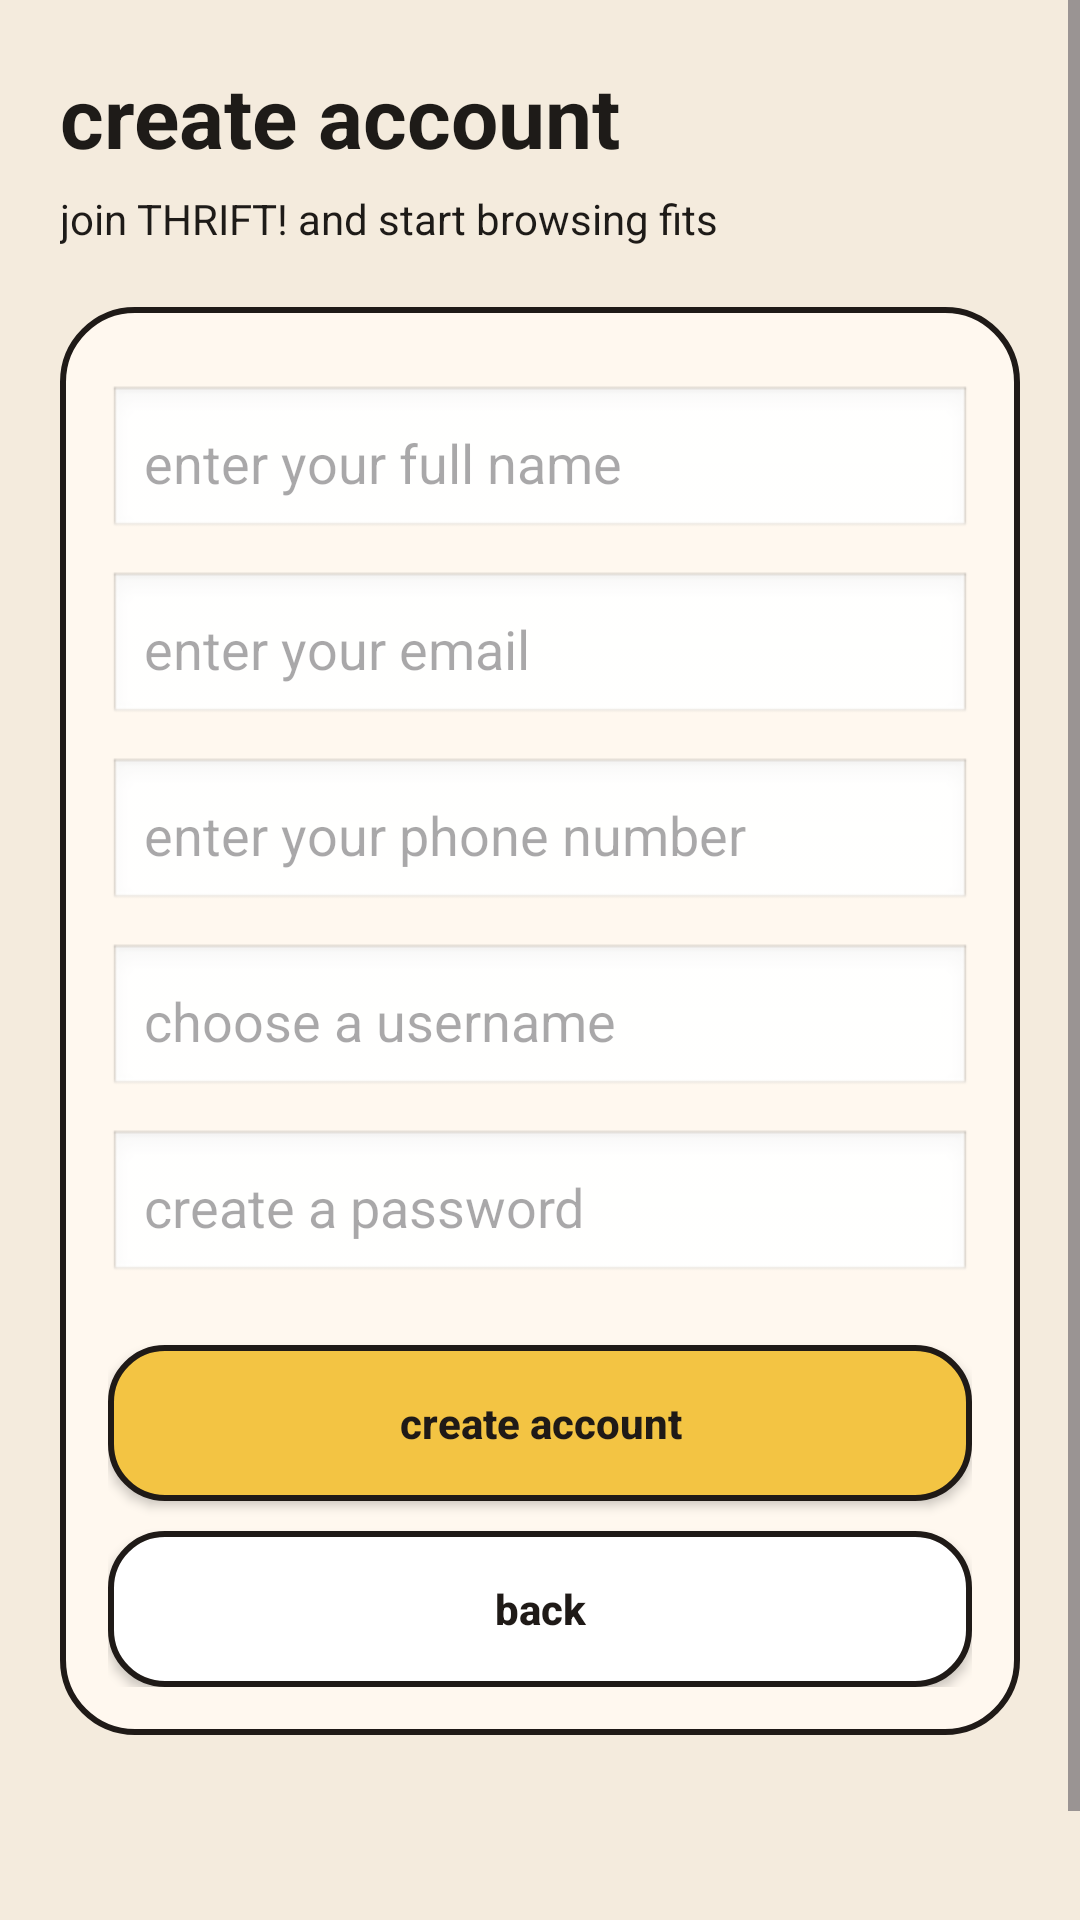

Write the Android layout XML for this screen, with the resource values it uses.
<!-- AndroidManifest.xml: application theme Theme.Thrift -->
<!-- res/layout/activity_register.xml -->
<?xml version="1.0" encoding="utf-8"?>
<FrameLayout xmlns:android="http://schemas.android.com/apk/res/android"
    android:layout_width="match_parent"
    android:layout_height="match_parent"
    android:background="@color/bg_main">

    <ScrollView
        android:layout_width="match_parent"
        android:layout_height="match_parent"
        android:fillViewport="true">

        <LinearLayout
            android:layout_width="match_parent"
            android:layout_height="wrap_content"
            android:orientation="vertical"
            android:padding="20dp">

            
            <TextView
                android:layout_width="wrap_content"
                android:layout_height="wrap_content"
                android:text="create account"
                android:textColor="@color/text_main"
                android:textSize="28sp"
                android:textStyle="bold" />

            <TextView
                android:layout_width="wrap_content"
                android:layout_height="wrap_content"
                android:layout_marginTop="6dp"
                android:text="join THRIFT! and start browsing fits"
                android:textColor="@color/text_main"
                android:textSize="14sp" />

            
            <LinearLayout
                android:layout_width="match_parent"
                android:layout_height="wrap_content"
                android:layout_marginTop="20dp"
                android:background="@drawable/rounded_card"
                android:orientation="vertical"
                android:padding="16dp">

                
                <EditText
                    android:id="@+id/etFullName"
                    android:layout_width="match_parent"
                    android:layout_height="52dp"
                    android:layout_marginTop="10dp"
                    android:background="@android:drawable/edit_text"
                    android:hint="enter your full name"
                    android:padding="12dp"
                    android:textColor="@color/text_main" />

                
                <EditText
                    android:id="@+id/etEmail"
                    android:layout_width="match_parent"
                    android:layout_height="52dp"
                    android:layout_marginTop="10dp"
                    android:background="@android:drawable/edit_text"
                    android:hint="enter your email"
                    android:padding="12dp"
                    android:textColor="@color/text_main" />

                
                <EditText
                    android:id="@+id/etPhone"
                    android:layout_width="match_parent"
                    android:layout_height="52dp"
                    android:layout_marginTop="10dp"
                    android:background="@android:drawable/edit_text"
                    android:hint="enter your phone number"
                    android:padding="12dp"
                    android:textColor="@color/text_main" />

                
                <EditText
                    android:id="@+id/etUsername"
                    android:layout_width="match_parent"
                    android:layout_height="52dp"
                    android:layout_marginTop="10dp"
                    android:background="@android:drawable/edit_text"
                    android:hint="choose a username"
                    android:padding="12dp"
                    android:textColor="@color/text_main" />

                
                <EditText
                    android:id="@+id/etPassword"
                    android:layout_width="match_parent"
                    android:layout_height="52dp"
                    android:layout_marginTop="10dp"
                    android:background="@android:drawable/edit_text"
                    android:hint="create a password"
                    android:padding="12dp"
                    android:textColor="@color/text_main" />

                
                <Button
                    android:id="@+id/btnCreateAccount"
                    android:layout_width="match_parent"
                    android:layout_height="52dp"
                    android:layout_marginTop="20dp"
                    android:background="@drawable/button_yellow"
                    android:text="create account"
                    android:textAllCaps="false"
                    android:textColor="@color/outline"
                    android:textStyle="bold" />

                
                <Button
                    android:id="@+id/btnBackFromRegister"
                    android:layout_width="match_parent"
                    android:layout_height="52dp"
                    android:layout_marginTop="10dp"
                    android:background="@drawable/button_white"
                    android:text="back"
                    android:textAllCaps="false"
                    android:textColor="@color/outline"
                    android:textStyle="bold" />

            </LinearLayout>

            <Space
                android:layout_width="match_parent"
                android:layout_height="80dp" />

        </LinearLayout>
    </ScrollView>

</FrameLayout>
<!-- resources referenced by this layout -->
<resources>
  <color name="bg_main">#F4EBDD</color>
  <color name="outline">#1F1A17</color>
  <color name="text_main">#1E1B18</color>
  <!-- drawable button_white (drawable) -->
  <?xml version="1.0" encoding="utf-8"?>
  
  <shape xmlns:android="http://schemas.android.com/apk/res/android">
      <solid android:color="@color/white" />
      <stroke
          android:width="2dp"
          android:color="@color/outline" />
      <corners android:radius="18dp" />
  </shape>
  <!-- drawable button_yellow (drawable) -->
  <?xml version="1.0" encoding="utf-8"?>
  
  <shape xmlns:android="http://schemas.android.com/apk/res/android">
      <solid android:color="@color/accent_yellow" />
      <stroke
          android:width="2dp"
          android:color="@color/outline" />
      <corners android:radius="18dp" />
  </shape>
  <!-- drawable rounded_card (drawable) -->
  <?xml version="1.0" encoding="utf-8"?>
  
  <shape xmlns:android="http://schemas.android.com/apk/res/android">
      <solid android:color="@color/card_bg" />
      <stroke
          android:width="2dp"
          android:color="@color/outline" />
      <corners android:radius="24dp" />
  </shape>
  <style name="Theme.Thrift" parent="Theme.Material3.DayNight.NoActionBar">
          <item name="android:statusBarColor">@color/bg_main</item>
          <item name="android:windowBackground">@color/bg_main</item>
          <item name="colorPrimary">@color/accent_orange</item>
          <item name="colorOnPrimary">@color/outline</item>
          <item name="android:navigationBarColor">@color/bg_main</item>
      </style>
  <color name="white">#FFFFFF</color>
  <color name="accent_yellow">#F3C443</color>
  <color name="card_bg">#FFF8EF</color>
  <color name="accent_orange">#F28C52</color>
</resources>
